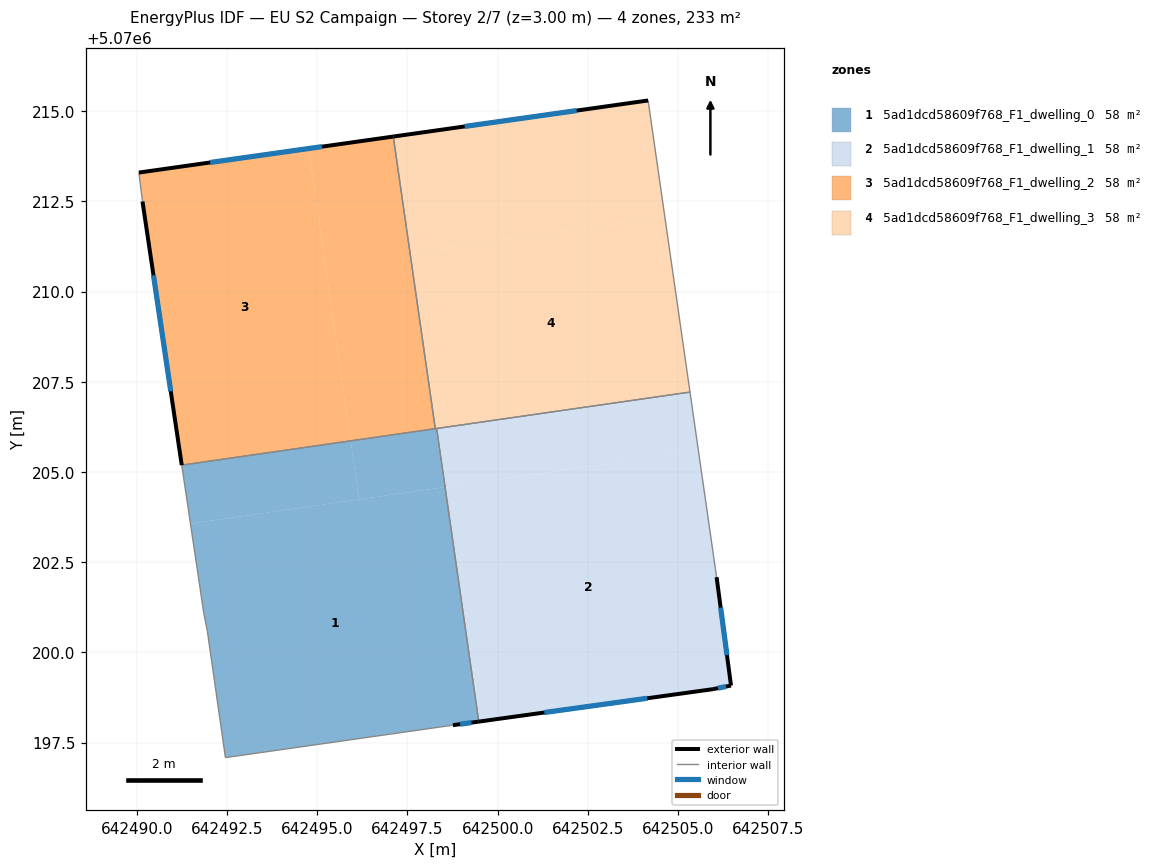
=== STOREY PLAN SPEC (per zone: floor XY polygon, exterior-wall plan segments, windows/doors) ===
zone 1: 5ad1dcd58609f768_F1_dwelling_0  (58.3 m²)
  floor: (642498.54, 5070204.58) (642499.48, 5070198.08) (642498.76, 5070197.98) (642492.46, 5070197.08) (642491.96, 5070200.59) (642491.86, 5070201.09) (642491.85, 5070201.13) (642491.49, 5070203.57)
  floor: (642495.93, 5070205.86) (642496.16, 5070204.24) (642491.49, 5070203.57) (642491.25, 5070205.19)
  floor: (642498.31, 5070206.20) (642498.54, 5070204.58) (642498.52, 5070204.58) (642498.28, 5070206.20)
  floor: (642498.28, 5070206.20) (642498.52, 5070204.58) (642496.16, 5070204.24) (642495.93, 5070205.86)
  exterior wall: (642498.76, 5070197.98) – (642499.48, 5070198.08)  [0.7 m]
    window: (642498.96, 5070198.01) – (642499.28, 5070198.05)  [0.4 m²]
  interior walls: 8
zone 2: 5ad1dcd58609f768_F1_dwelling_1  (58.4 m²)
  floor: (642505.56, 5070205.59) (642506.07, 5070202.08) (642506.47, 5070199.08) (642505.97, 5070198.98) (642499.48, 5070198.08) (642498.55, 5070204.58)
  floor: (642505.33, 5070207.21) (642505.56, 5070205.59) (642498.54, 5070204.58) (642498.31, 5070206.20)
  floor: (642498.39, 5070205.64) (642498.55, 5070204.58) (642498.54, 5070204.58)
  floor: (642498.39, 5070205.64) (642498.55, 5070204.58) (642498.54, 5070204.58)
  floor: (642498.39, 5070205.64) (642498.55, 5070204.58) (642498.54, 5070204.58)
  floor: (642498.39, 5070205.64) (642498.55, 5070204.58) (642498.54, 5070204.58)
  floor: (642498.39, 5070205.64) (642498.55, 5070204.58) (642498.54, 5070204.58)
  floor: (642498.39, 5070205.64) (642498.55, 5070204.58) (642498.54, 5070204.58)
  floor: (642498.39, 5070205.64) (642498.55, 5070204.58) (642498.54, 5070204.58)
  floor: (642498.39, 5070205.64) (642498.55, 5070204.58) (642498.54, 5070204.58)
  floor: (642498.39, 5070205.64) (642498.55, 5070204.58) (642498.54, 5070204.58)
  floor: (642498.39, 5070205.64) (642498.55, 5070204.58) (642498.54, 5070204.58)
  floor: (642498.39, 5070205.64) (642498.55, 5070204.58) (642498.54, 5070204.58)
  floor: (642498.39, 5070205.64) (642498.55, 5070204.58) (642498.54, 5070204.58)
  floor: (642498.39, 5070205.64) (642498.55, 5070204.58) (642498.54, 5070204.58)
  floor: (642498.39, 5070205.64) (642498.55, 5070204.58) (642498.54, 5070204.58)
  floor: (642498.39, 5070205.64) (642498.55, 5070204.58) (642498.54, 5070204.58)
  floor: (642498.39, 5070205.64) (642498.55, 5070204.58) (642498.54, 5070204.58)
  floor: (642498.39, 5070205.64) (642498.55, 5070204.58) (642498.54, 5070204.58)
  floor: (642498.39, 5070205.64) (642498.55, 5070204.58) (642498.54, 5070204.58)
  floor: (642498.39, 5070205.64) (642498.55, 5070204.58) (642498.54, 5070204.58)
  floor: (642498.39, 5070205.64) (642498.55, 5070204.58) (642498.54, 5070204.58)
  floor: (642498.39, 5070205.64) (642498.55, 5070204.58) (642498.54, 5070204.58)
  floor: (642498.39, 5070205.64) (642498.55, 5070204.58) (642498.54, 5070204.58)
  floor: (642498.39, 5070205.64) (642498.55, 5070204.58) (642498.54, 5070204.58)
  floor: (642498.39, 5070205.64) (642498.55, 5070204.58) (642498.54, 5070204.58)
  floor: (642498.39, 5070205.64) (642498.55, 5070204.58) (642498.54, 5070204.58)
  floor: (642498.39, 5070205.64) (642498.55, 5070204.58) (642498.54, 5070204.58)
  floor: (642498.39, 5070205.64) (642498.55, 5070204.58) (642498.54, 5070204.58)
  floor: (642498.39, 5070205.64) (642498.55, 5070204.58) (642498.54, 5070204.58)
  floor: (642498.39, 5070205.64) (642498.55, 5070204.58) (642498.54, 5070204.58)
  floor: (642498.39, 5070205.64) (642498.55, 5070204.58) (642498.54, 5070204.58)
  floor: (642498.39, 5070205.64) (642498.55, 5070204.58) (642498.54, 5070204.58)
  floor: (642498.39, 5070205.64) (642498.55, 5070204.58) (642498.54, 5070204.58)
  floor: (642498.39, 5070205.64) (642498.55, 5070204.58) (642498.54, 5070204.58)
  floor: (642498.39, 5070205.64) (642498.55, 5070204.58) (642498.54, 5070204.58)
  floor: (642498.39, 5070205.64) (642498.55, 5070204.58) (642498.54, 5070204.58)
  floor: (642498.39, 5070205.64) (642498.55, 5070204.58) (642498.54, 5070204.58)
  floor: (642498.39, 5070205.64) (642498.55, 5070204.58) (642498.54, 5070204.58)
  floor: (642498.39, 5070205.64) (642498.55, 5070204.58) (642498.54, 5070204.58)
  floor: (642498.39, 5070205.64) (642498.55, 5070204.58) (642498.54, 5070204.58)
  floor: (642498.39, 5070205.64) (642498.55, 5070204.58) (642498.54, 5070204.58)
  floor: (642498.39, 5070205.64) (642498.55, 5070204.58) (642498.54, 5070204.58)
  floor: (642498.39, 5070205.64) (642498.55, 5070204.58) (642498.54, 5070204.58)
  floor: (642498.39, 5070205.64) (642498.55, 5070204.58) (642498.54, 5070204.58)
  floor: (642498.39, 5070205.64) (642498.55, 5070204.58) (642498.54, 5070204.58)
  floor: (642498.39, 5070205.64) (642498.55, 5070204.58) (642498.54, 5070204.58)
  floor: (642498.39, 5070205.64) (642498.55, 5070204.58) (642498.54, 5070204.58)
  floor: (642498.39, 5070205.64) (642498.55, 5070204.58) (642498.54, 5070204.58)
  floor: (642498.39, 5070205.64) (642498.55, 5070204.58) (642498.54, 5070204.58)
  floor: (642498.39, 5070205.64) (642498.55, 5070204.58) (642498.54, 5070204.58)
  floor: (642498.39, 5070205.64) (642498.55, 5070204.58) (642498.54, 5070204.58)
  floor: (642498.39, 5070205.64) (642498.55, 5070204.58) (642498.54, 5070204.58)
  floor: (642498.39, 5070205.64) (642498.55, 5070204.58) (642498.54, 5070204.58)
  floor: (642498.39, 5070205.64) (642498.55, 5070204.58) (642498.54, 5070204.58)
  floor: (642498.39, 5070205.64) (642498.55, 5070204.58) (642498.54, 5070204.58)
  floor: (642498.39, 5070205.64) (642498.55, 5070204.58) (642498.54, 5070204.58)
  floor: (642498.39, 5070205.64) (642498.55, 5070204.58) (642498.54, 5070204.58)
  floor: (642498.39, 5070205.64) (642498.55, 5070204.58) (642498.54, 5070204.58)
  floor: (642498.39, 5070205.64) (642498.55, 5070204.58) (642498.54, 5070204.58)
  floor: (642498.39, 5070205.64) (642498.55, 5070204.58) (642499.48, 5070198.08)
  exterior wall: (642506.47, 5070199.08) – (642506.07, 5070202.08)  [3.0 m]
    window: (642506.35, 5070199.92) – (642506.18, 5070201.24)  [1.8 m²]
  exterior wall: (642505.97, 5070198.98) – (642506.47, 5070199.08)  [0.5 m]
    window: (642506.11, 5070199.01) – (642506.33, 5070199.05)  [0.3 m²]
  exterior wall: (642499.48, 5070198.08) – (642505.97, 5070198.98)  [6.6 m]
    window: (642501.29, 5070198.33) – (642504.15, 5070198.73)  [3.8 m²]
  interior walls: 3
zone 3: 5ad1dcd58609f768_F1_dwelling_2  (58.3 m²)
  floor: (642494.76, 5070213.96) (642495.93, 5070205.86) (642491.25, 5070205.19) (642490.16, 5070212.50) (642490.06, 5070213.30)
  floor: (642497.11, 5070214.29) (642498.27, 5070206.20) (642495.93, 5070205.86) (642494.76, 5070213.96)
  exterior wall: (642497.11, 5070214.29) – (642490.06, 5070213.30)  [7.1 m]
    window: (642495.13, 5070214.01) – (642492.03, 5070213.58)  [4.1 m²]
  exterior wall: (642490.16, 5070212.50) – (642491.25, 5070205.19)  [7.4 m]
    window: (642490.46, 5070210.45) – (642490.94, 5070207.24)  [4.3 m²]
  interior walls: 3
zone 4: 5ad1dcd58609f768_F1_dwelling_3  (58.3 m²)
  floor: (642504.63, 5070212.07) (642505.33, 5070207.21) (642498.28, 5070206.20) (642497.58, 5070211.06)
  floor: (642504.17, 5070215.29) (642504.63, 5070212.07) (642497.58, 5070211.06) (642498.28, 5070206.20) (642498.27, 5070206.20) (642497.11, 5070214.29)
  exterior wall: (642504.17, 5070215.29) – (642497.11, 5070214.29)  [7.1 m]
    window: (642502.19, 5070215.01) – (642499.09, 5070214.57)  [4.1 m²]
  interior walls: 4

=== DERIVED (storey summary) ===
Building: EU S2 Campaign
Storey: 2 of 7  (floor level z = 3.00 m)
Storey gross floor area: 233.2 m²
Zones on this storey: 4
  - 5ad1dcd58609f768_F1_dwelling_0: floor 58.3 m²; exterior wall 0.7 m (2.2 m²); 1 window(s) 0.4 m²; WWR 19.3%
  - 5ad1dcd58609f768_F1_dwelling_1: floor 58.4 m²; exterior wall 10.1 m (30.3 m²); 3 window(s) 5.9 m²; WWR 19.3%
  - 5ad1dcd58609f768_F1_dwelling_2: floor 58.3 m²; exterior wall 14.5 m (43.5 m²); 2 window(s) 8.4 m²; WWR 19.3%
  - 5ad1dcd58609f768_F1_dwelling_3: floor 58.3 m²; exterior wall 7.1 m (21.4 m²); 1 window(s) 4.1 m²; WWR 19.3%
Zone adjacency (shared interzone walls):
  - 5ad1dcd58609f768_F1_dwelling_0 ↔ 5ad1dcd58609f768_F1_dwelling_1
  - 5ad1dcd58609f768_F1_dwelling_0 ↔ 5ad1dcd58609f768_F1_dwelling_2
  - 5ad1dcd58609f768_F1_dwelling_0 ↔ 5ad1dcd58609f768_F1_dwelling_3
  - 5ad1dcd58609f768_F1_dwelling_1 ↔ 5ad1dcd58609f768_F1_dwelling_3
  - 5ad1dcd58609f768_F1_dwelling_2 ↔ 5ad1dcd58609f768_F1_dwelling_3